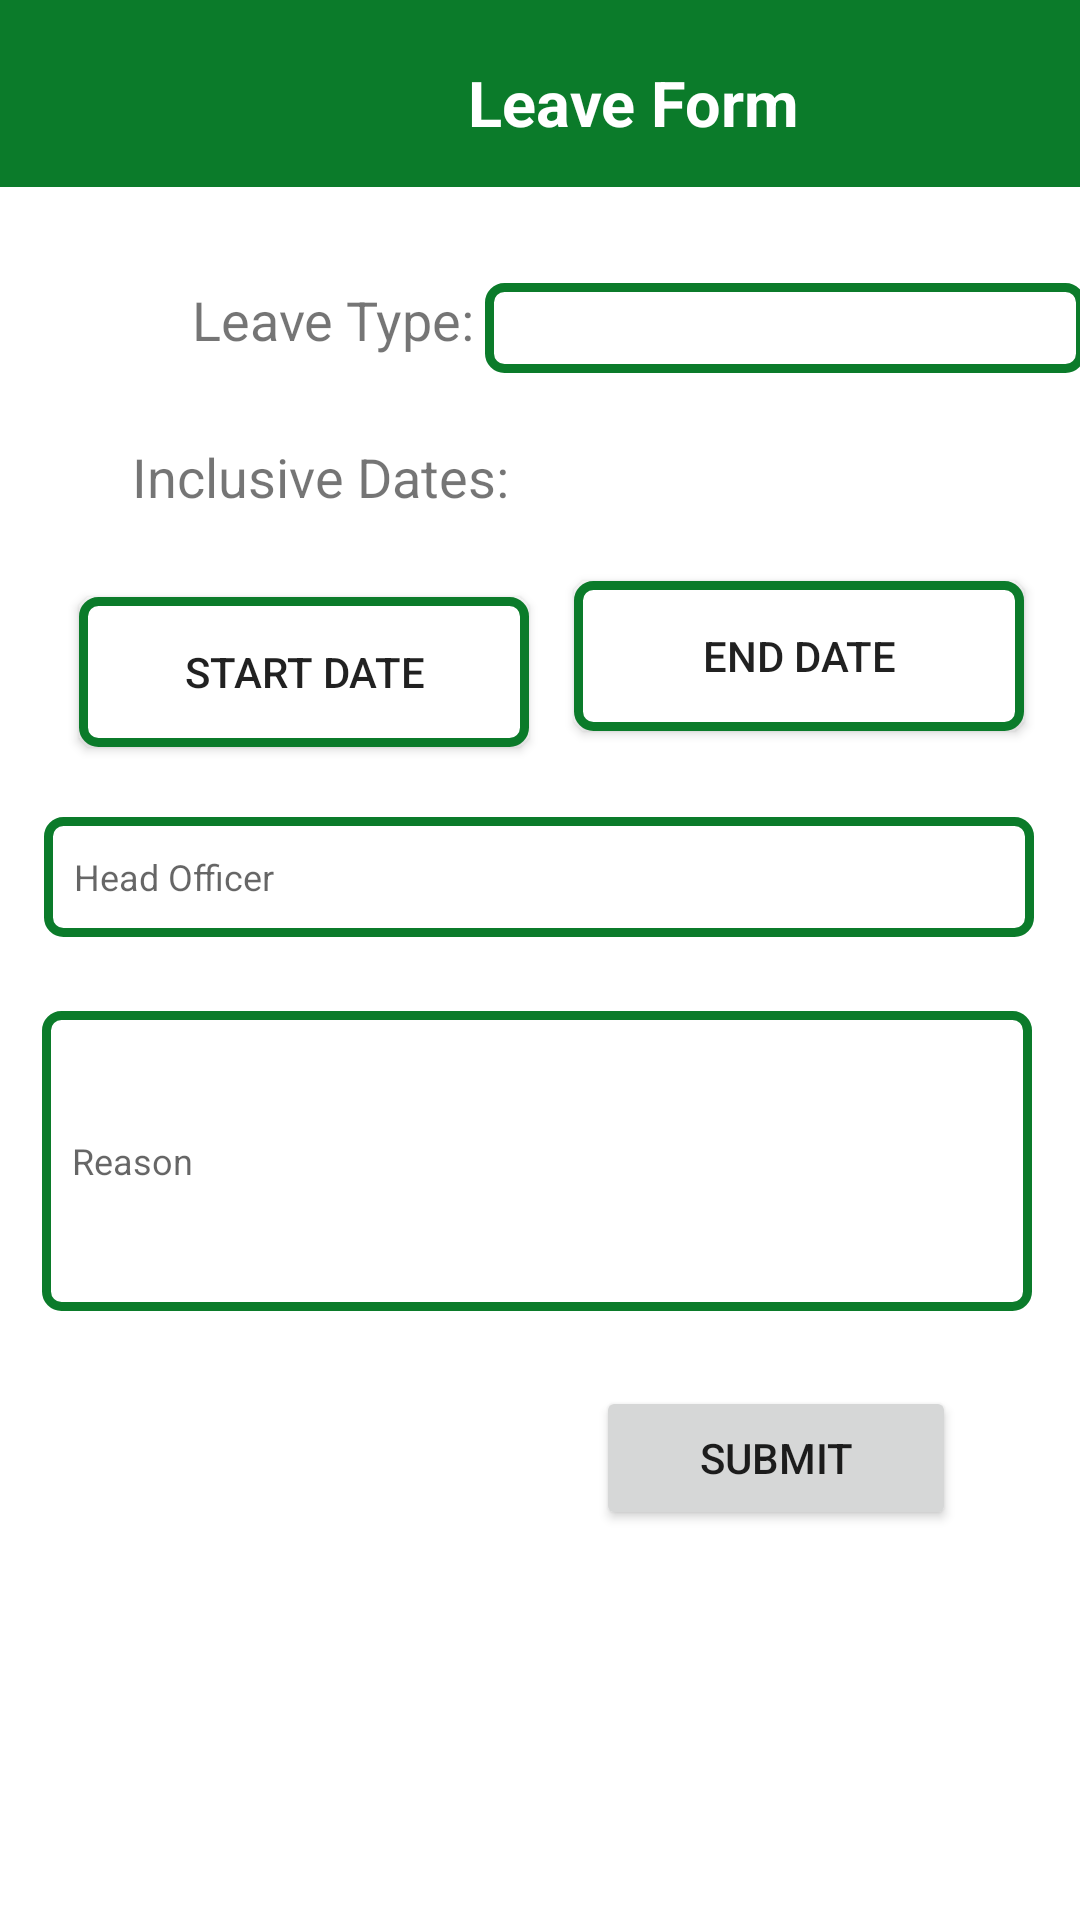

Layout XML and referenced resources for this Android screen:
<!-- AndroidManifest.xml: application theme Theme.Bottomnavbar -->
<!-- res/layout/fragment_leave_form.xml -->
<?xml version="1.0" encoding="utf-8"?>
<androidx.constraintlayout.widget.ConstraintLayout xmlns:android="http://schemas.android.com/apk/res/android"
    xmlns:tools="http://schemas.android.com/tools"
    android:layout_width="match_parent"
    android:layout_height="match_parent"
    xmlns:app="http://schemas.android.com/apk/res-auto"

    tools:context=".LeaveFormFragment">

    <RelativeLayout
        android:id="@+id/relativeLayout"
        android:layout_width="match_parent"
        android:layout_height="wrap_content"
        android:background="@color/Green"
        android:paddingBottom="6dp"
        tools:ignore="MissingConstraints">

        <TextView
            android:id="@+id/textLeave"
            android:layout_width="wrap_content"
            android:layout_height="wrap_content"
            android:layout_alignParentStart="true"
            android:layout_centerHorizontal="true"
            android:layout_marginStart="156dp"
            android:layout_marginTop="20dp"
            android:layout_marginBottom="8dp"
            android:text="Leave Form"
            android:textColor="@color/white"
            android:textSize="21sp"
            android:textStyle="bold" />

    </RelativeLayout>

    <TextView
        android:id="@+id/textLeaveType"
        android:layout_width="wrap_content"
        android:layout_height="wrap_content"
        android:layout_alignParentStart="true"
        android:layout_marginStart="64dp"
        android:layout_marginTop="32dp"
        android:text="Leave Type: "
        android:textSize="18sp"
        app:layout_constraintStart_toStartOf="parent"
        app:layout_constraintTop_toBottomOf="@+id/relativeLayout" />

    <Spinner
        android:id="@+id/spinnerLeaveType"
        android:layout_width="200dp"
        android:layout_height="30dp"
        android:layout_marginTop="32dp"
        android:layout_toEndOf="@+id/textLeaveType"
        android:background="@drawable/spinner_border"
        app:layout_constraintEnd_toEndOf="parent"
        app:layout_constraintHorizontal_bias="0.428"
        app:layout_constraintStart_toEndOf="@+id/textLeaveType"
        app:layout_constraintTop_toBottomOf="@+id/relativeLayout" />

    <TextView
        android:id="@+id/inclusivedates"
        android:layout_width="wrap_content"
        android:layout_height="wrap_content"
        android:layout_below="@+id/textLeaveType"
        android:layout_alignParentStart="true"
        android:layout_marginStart="44dp"
        android:layout_marginTop="28dp"
        android:text="Inclusive Dates:"
        android:textSize="18sp"
        app:layout_constraintStart_toStartOf="parent"
        app:layout_constraintTop_toBottomOf="@+id/textLeaveType" />

    <Button
        android:id="@+id/buttonStartDateLeave"
        android:layout_width="150dp"
        android:layout_height="50dp"
        android:layout_below="@+id/inclusivedates"
        android:layout_alignParentStart="true"
        android:layout_alignParentTop="true"
        android:layout_marginTop="28dp"
        android:background="@drawable/spinner_border"
        android:text="Start Date"
        app:layout_constraintEnd_toEndOf="parent"
        app:layout_constraintHorizontal_bias="0.126"
        app:layout_constraintStart_toStartOf="parent"
        app:layout_constraintTop_toBottomOf="@+id/inclusivedates" />

    <Button
        android:id="@+id/buttonEndDateLeave"
        android:layout_width="150dp"
        android:layout_height="50dp"
        android:layout_below="@+id/spinnerLeaveType"
        android:layout_toEndOf="@+id/buttonStartDateLeave"
        android:background="@drawable/spinner_border"
        android:text="End Date"
        app:layout_constraintBottom_toBottomOf="parent"
        app:layout_constraintEnd_toEndOf="parent"
        app:layout_constraintHorizontal_bias="0.448"
        app:layout_constraintStart_toEndOf="@+id/buttonStartDateLeave"
        app:layout_constraintTop_toBottomOf="@+id/inclusivedates"
        app:layout_constraintVertical_bias="0.054" />

    <com.google.android.material.textfield.TextInputEditText
        android:id="@+id/editTextHeadOfficer"
        android:layout_width="330dp"
        android:layout_height="40dp"
        android:layout_below="@id/buttonStartDateLeave"
        android:layout_alignParentStart="true"
        android:layout_centerInParent="true"
        android:layout_marginTop="24dp"
        android:background="@drawable/custom_input"
        android:hint="Head Officer"
        android:paddingLeft="10dp"
        android:textSize="12sp"
        app:layout_constraintBottom_toBottomOf="parent"
        app:layout_constraintEnd_toEndOf="parent"
        app:layout_constraintHorizontal_bias="0.493"
        app:layout_constraintStart_toStartOf="parent"
        app:layout_constraintTop_toBottomOf="@+id/buttonEndDateLeave"
        app:layout_constraintVertical_bias="0.014" />

    <com.google.android.material.textfield.TextInputEditText
        android:id="@+id/editTextReason"
        android:layout_width="330dp"
        android:layout_height="100dp"
        android:layout_below="@id/editTextHeadOfficer"
        android:layout_alignParentStart="true"
        android:layout_centerInParent="true"
        android:background="@drawable/custom_input"
        android:hint="Reason"
        android:inputType="textLongMessage"
        android:paddingLeft="10dp"
        android:textSize="12sp"
        app:layout_constraintBottom_toBottomOf="parent"
        app:layout_constraintEnd_toEndOf="parent"
        app:layout_constraintHorizontal_bias="0.469"
        app:layout_constraintStart_toStartOf="parent"
        app:layout_constraintTop_toBottomOf="@+id/editTextHeadOfficer"
        app:layout_constraintVertical_bias="0.109" />

    <Button
        android:id="@+id/buttonSubmit"
        android:layout_width="120dp"
        android:layout_height="wrap_content"
        android:layout_below="@id/editTextReason"
        android:layout_alignParentStart="true"
        android:layout_centerHorizontal="true"
        android:text="Submit"
        app:layout_constraintBottom_toBottomOf="parent"
        app:layout_constraintEnd_toEndOf="parent"
        app:layout_constraintHorizontal_bias="0.828"
        app:layout_constraintStart_toStartOf="parent"
        app:layout_constraintTop_toBottomOf="@+id/editTextReason"
        app:layout_constraintVertical_bias="0.16" />


</androidx.constraintlayout.widget.ConstraintLayout>
<!-- resources referenced by this layout -->
<resources>
  <color name="Green">#0B7B2A</color>
  <color name="white">#FFFFFFFF</color>
  <!-- drawable custom_input (drawable) -->
  <?xml version="1.0" encoding="utf-8"?>
  <selector xmlns:android="http://schemas.android.com/apk/res/android">
  
      <item android:state_enabled="true" android:state_focused="true">
          <shape android:shape="rectangle">
              <solid android:color="@color/white"/>
              <corners android:radius="5dp"/>
              <stroke android:color="@color/Green" android:width="1dp"/>
          </shape>
      </item>
  
      <item android:state_enabled="true">
          <shape android:shape="rectangle">
              <solid android:color="@color/white"/>
              <corners android:radius="5dp"/>
              <stroke android:color="@color/Green" android:width="3dp"/>
          </shape>
      </item>
  
  </selector>
  <!-- drawable spinner_border (drawable) -->
  <?xml version="1.0" encoding="utf-8"?>
  <shape xmlns:android="http://schemas.android.com/apk/res/android"
      android:shape="rectangle">
      <corners android:radius="5dp" /> 
      <stroke
             android:width="3dp"
             android:color="@color/Green" />
      <solid android:color="#FFFFFF" /> 
  </shape>
  <style name="Theme.Bottomnavbar" parent="Base.Theme.Bottomnavbar" />
  <style name="Base.Theme.Bottomnavbar" parent="Theme.MaterialComponents.DayNight.NoActionBar">
          
          <item name="colorPrimary">@color/Green</item>
          
          <item name="colorPrimaryVariant">@color/Green</item>
          <item name="colorOnPrimary">@color/white</item>
          
          <item name="colorSecondary">@color/teal_200</item>
          <item name="colorSecondaryVariant">@color/teal_700</item>
          <item name="colorOnSecondary">@color/black</item>
          
          <item name="android:statusBarColor">?attr/colorPrimaryVariant</item>
          
  
      </style>
  <color name="teal_200">#FF03DAC5</color>
  <color name="teal_700">#FF018786</color>
  <color name="black">#FF000000</color>
</resources>
